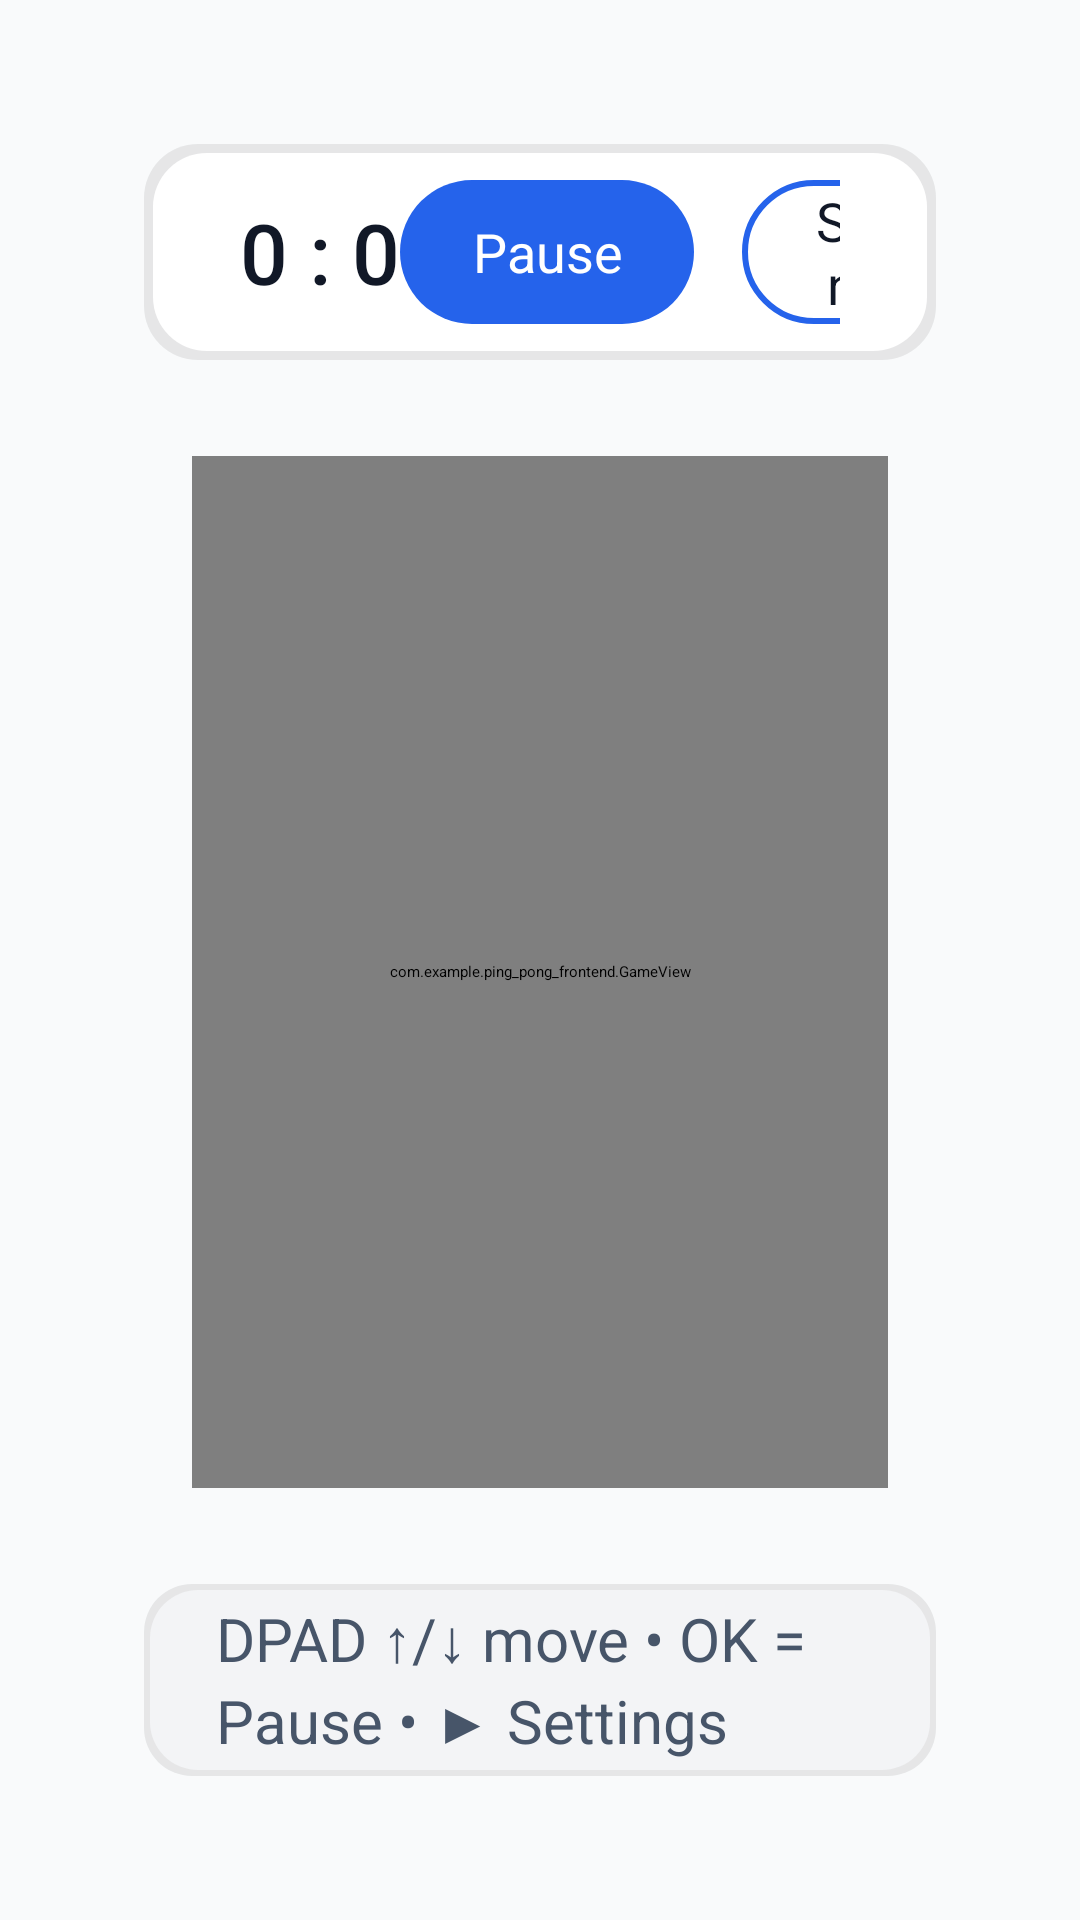

Android layout source for this screen:
<!-- AndroidManifest.xml: application theme AppTheme -->
<!-- res/layout/activity_main.xml -->
<?xml version="1.0" encoding="utf-8"?>
<androidx.constraintlayout.widget.ConstraintLayout
    xmlns:android="http://schemas.android.com/apk/res/android"
    xmlns:app="http://schemas.android.com/apk/res-auto"
    android:layout_width="match_parent"
    android:layout_height="match_parent"
    android:background="@color/bg">

    
    <LinearLayout
        android:id="@+id/score_container"
        android:layout_width="0dp"
        android:layout_height="72dp"
        android:layout_marginStart="48dp"
        android:layout_marginEnd="48dp"
        android:layout_marginTop="48dp"
        android:background="@drawable/bg_surface_round"
        android:orientation="horizontal"
        android:paddingStart="32dp"
        android:paddingEnd="32dp"
        android:gravity="center_vertical"
        android:elevation="8dp"
        app:layout_constraintTop_toTopOf="parent"
        app:layout_constraintStart_toStartOf="parent"
        app:layout_constraintEnd_toEndOf="parent">

        <TextView
            android:id="@+id/score_text"
            android:layout_width="0dp"
            android:layout_height="wrap_content"
            android:layout_weight="1"
            android:text="0 : 0"
            android:textColor="@color/textPrimary"
            android:textSize="28sp"
            android:fontFamily="sans-serif-medium" />

        <LinearLayout
            android:layout_width="wrap_content"
            android:layout_height="wrap_content"
            android:orientation="horizontal"
            android:gravity="center_vertical">

            <Button
                android:id="@+id/menu_button"
                style="@style/TvPillButton"
                android:layout_width="wrap_content"
                android:layout_height="48dp"
                android:text="@string/pause" />

            <Space
                android:layout_width="16dp"
                android:layout_height="48dp" />

            <Button
                android:id="@+id/settings_button"
                style="@style/TvPillButton.Secondary"
                android:layout_width="wrap_content"
                android:layout_height="48dp"
                android:text="@string/settings" />
        </LinearLayout>
    </LinearLayout>

    
    <com.example.ping_pong_frontend.GameView
        android:id="@+id/game_view"
        android:layout_width="0dp"
        android:layout_height="0dp"
        android:focusable="true"
        android:focusableInTouchMode="true"
        android:background="@drawable/bg_table"
        app:layout_constraintTop_toBottomOf="@id/score_container"
        app:layout_constraintBottom_toTopOf="@id/hints_container"
        app:layout_constraintStart_toStartOf="parent"
        app:layout_constraintEnd_toEndOf="parent"
        android:layout_marginStart="64dp"
        android:layout_marginEnd="64dp"
        android:layout_marginTop="32dp"
        android:layout_marginBottom="32dp"/>

    
    <LinearLayout
        android:id="@+id/hints_container"
        android:layout_width="0dp"
        android:layout_height="64dp"
        android:layout_margin="48dp"
        android:background="@drawable/bg_surface_round_light"
        android:orientation="horizontal"
        android:paddingStart="24dp"
        android:paddingEnd="24dp"
        android:gravity="center_vertical"
        android:elevation="6dp"
        app:layout_constraintBottom_toBottomOf="parent"
        app:layout_constraintStart_toStartOf="parent"
        app:layout_constraintEnd_toEndOf="parent">

        <TextView
            android:id="@+id/bottom_hints"
            android:layout_width="wrap_content"
            android:layout_height="wrap_content"
            android:text="DPAD ↑/↓ move • OK = Pause • ▶ Settings"
            android:textColor="@color/textSecondary"
            android:textSize="20sp" />
    </LinearLayout>

    
    <FrameLayout
        android:id="@+id/pause_overlay"
        android:layout_width="0dp"
        android:layout_height="0dp"
        android:background="#80000000"
        android:alpha="0"
        app:layout_constraintTop_toTopOf="@id/game_view"
        app:layout_constraintBottom_toBottomOf="@id/game_view"
        app:layout_constraintStart_toStartOf="@id/game_view"
        app:layout_constraintEnd_toEndOf="@id/game_view">

        <LinearLayout
            android:layout_width="420dp"
            android:layout_height="240dp"
            android:orientation="vertical"
            android:background="@drawable/bg_surface_round"
            android:padding="24dp"
            android:gravity="center"
            android:elevation="12dp"
            android:layout_gravity="center">

            <TextView
                android:id="@+id/pause_text"
                android:layout_width="wrap_content"
                android:layout_height="wrap_content"
                android:text="Paused"
                android:textColor="@color/textPrimary"
                android:textSize="26sp"
                android:layout_marginBottom="16dp" />

            <Button
                android:id="@+id/pause_resume"
                style="@style/TvPillButton"
                android:layout_width="match_parent"
                android:layout_height="56dp"
                android:text="@string/resume" />

            <Space
                android:layout_width="match_parent"
                android:layout_height="12dp" />

            <Button
                android:id="@+id/pause_settings"
                style="@style/TvPillButton.Secondary"
                android:layout_width="match_parent"
                android:layout_height="56dp"
                android:text="@string/settings" />
        </LinearLayout>
    </FrameLayout>

</androidx.constraintlayout.widget.ConstraintLayout>
<!-- resources referenced by this layout -->
<resources>
  <color name="bg">#f9fafb</color>
  <color name="textPrimary">#111827</color>
  <color name="textSecondary">#475569</color>
  <!-- drawable bg_surface_round (drawable) -->
  <?xml version="1.0" encoding="utf-8"?>
  <layer-list xmlns:android="http://schemas.android.com/apk/res/android">
      
      <item>
          <shape android:shape="rectangle">
              <corners android:radius="18dp"/>
              <solid android:color="@color/shadow"/>
          </shape>
      </item>
      
      <item android:top="3dp" android:bottom="3dp" android:left="3dp" android:right="3dp">
          <shape android:shape="rectangle">
              <corners android:radius="18dp"/>
              <solid android:color="@color/surface"/>
          </shape>
      </item>
  </layer-list>
  <!-- drawable bg_surface_round_light (drawable) -->
  <?xml version="1.0" encoding="utf-8"?>
  <layer-list xmlns:android="http://schemas.android.com/apk/res/android">
      <item>
          <shape android:shape="rectangle">
              <corners android:radius="16dp"/>
              <solid android:color="@color/shadow"/>
          </shape>
      </item>
      <item android:top="2dp" android:bottom="2dp" android:left="2dp" android:right="2dp">
          <shape android:shape="rectangle">
              <corners android:radius="16dp"/>
              <solid android:color="#F3F4F6"/>
          </shape>
      </item>
  </layer-list>
  <string name="pause">Pause</string>
  <string name="resume">Resume</string>
  <string name="settings">Settings</string>
  <style name="TvPillButton" parent="@android:style/Widget.Holo.Button">
          <item name="android:textColor">@color/surface</item>
          <item name="android:background">@drawable/bg_button_primary</item>
          <item name="android:paddingLeft">24dp</item>
          <item name="android:paddingRight">24dp</item>
          <item name="android:textSize">18sp</item>
          <item name="android:focusable">true</item>
          <item name="android:focusableInTouchMode">true</item>
      </style>
  <style name="TvPillButton.Secondary">
          <item name="android:textColor">@color/textPrimary</item>
          <item name="android:background">@drawable/bg_button_secondary</item>
          <item name="android:paddingLeft">24dp</item>
          <item name="android:paddingRight">24dp</item>
          <item name="android:textSize">18sp</item>
          <item name="android:focusable">true</item>
          <item name="android:focusableInTouchMode">true</item>
      </style>
  <style name="AppTheme" parent="Theme.Leanback">
          <item name="android:windowBackground">@color/bg</item>
          <item name="android:colorPrimary">@color/primary</item>
          <item name="android:colorAccent">@color/secondary</item>
          <item name="android:textColor">@color/textPrimary</item>
      </style>
  <color name="shadow">#14000000</color>
  <color name="surface">#ffffff</color>
  <color name="primary">#2563EB</color>
  <!-- drawable bg_button_primary (drawable) -->
  <?xml version="1.0" encoding="utf-8"?>
  <selector xmlns:android="http://schemas.android.com/apk/res/android">
      <item android:state_focused="true">
          <shape>
              <corners android:radius="24dp"/>
              <solid android:color="@color/secondary"/>
          </shape>
      </item>
      <item>
          <shape>
              <corners android:radius="24dp"/>
              <solid android:color="@color/primary"/>
          </shape>
      </item>
  </selector>
  <!-- drawable bg_button_secondary (drawable) -->
  <?xml version="1.0" encoding="utf-8"?>
  <selector xmlns:android="http://schemas.android.com/apk/res/android">
      <item android:state_focused="true">
          <shape>
              <corners android:radius="24dp"/>
              <solid android:color="@color/primary"/>
          </shape>
      </item>
      <item>
          <shape>
              <corners android:radius="24dp"/>
              <stroke android:width="2dp" android:color="@color/primary"/>
              <solid android:color="@color/surface"/>
          </shape>
      </item>
  </selector>
  <color name="secondary">#F59E0B</color>
</resources>
